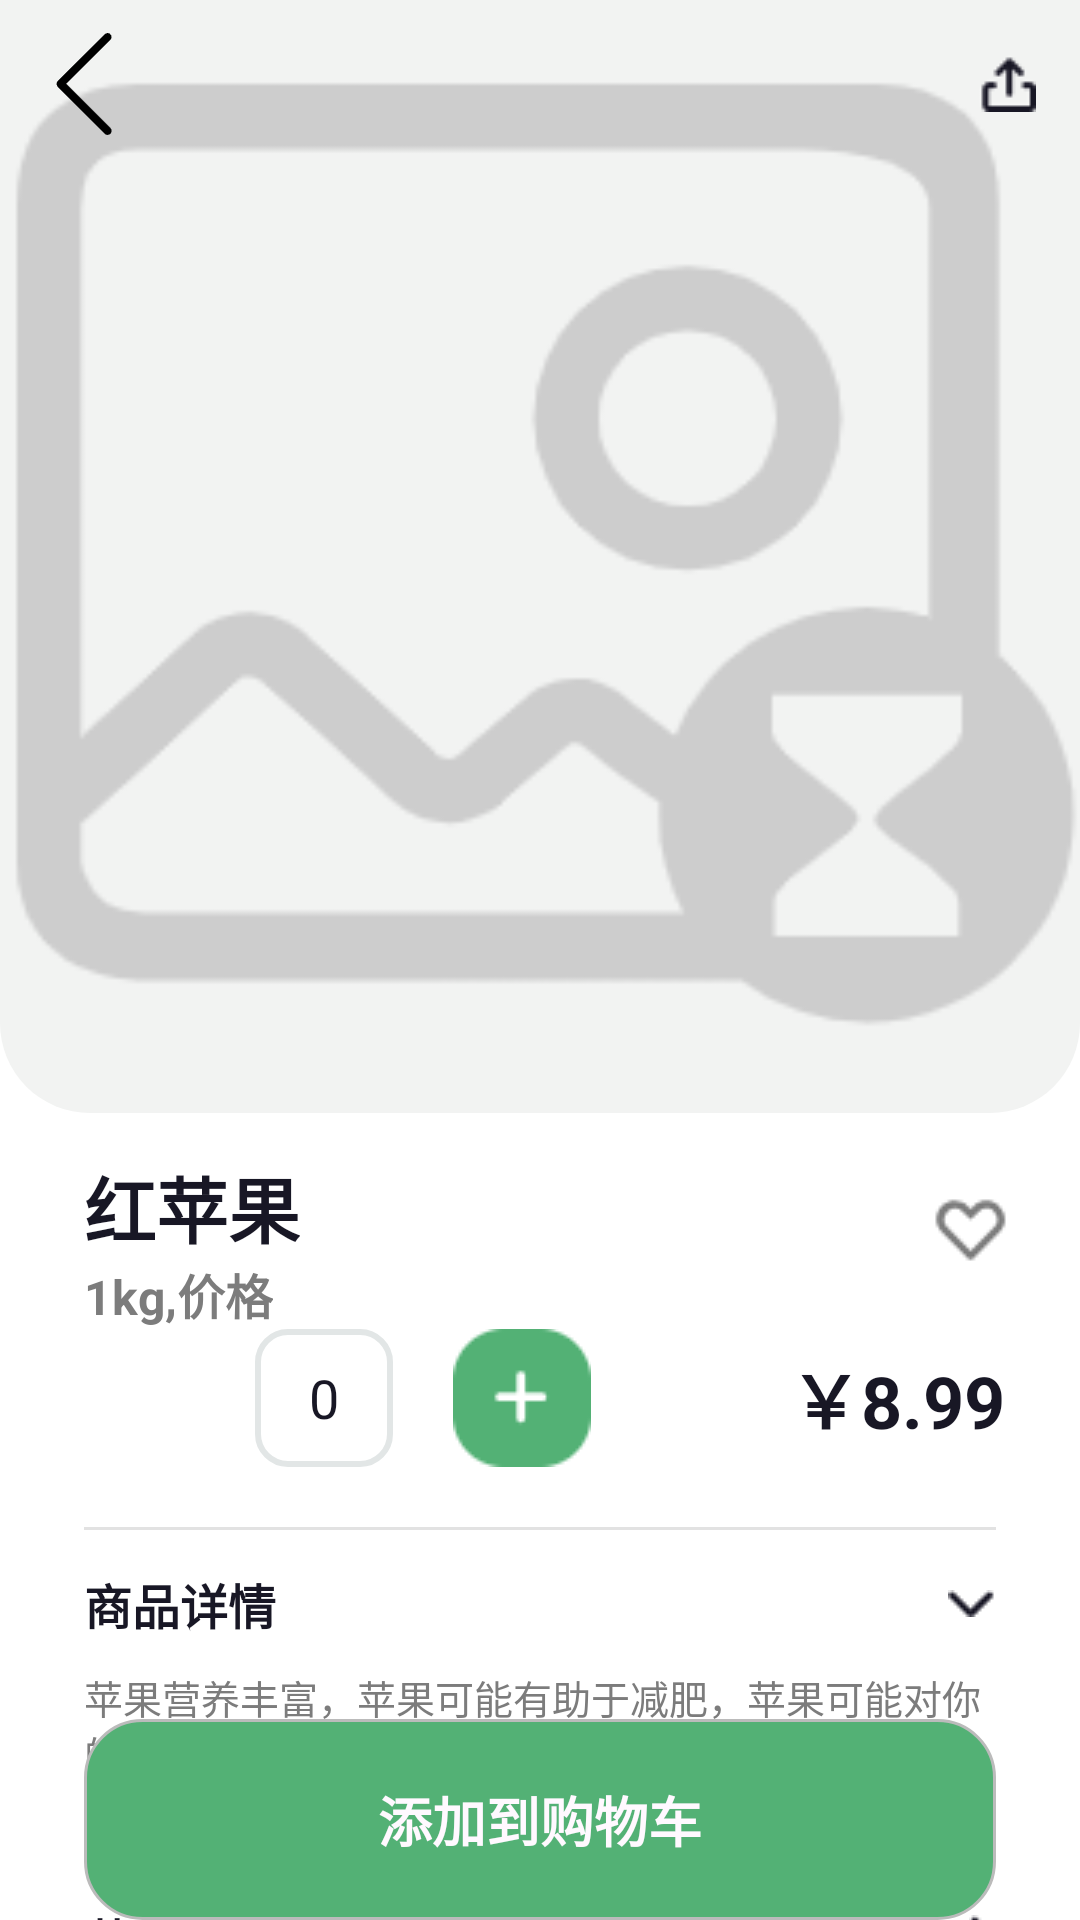

Produce the Android XML layout that renders to this screen, including the resource entries it uses.
<!-- AndroidManifest.xml: application theme Theme.FreshFoodGo -->
<!-- res/layout/fragment_food_detail.xml -->
<?xml version="1.0" encoding="utf-8"?>
<androidx.coordinatorlayout.widget.CoordinatorLayout xmlns:android="http://schemas.android.com/apk/res/android"
    xmlns:app="http://schemas.android.com/apk/res-auto"
    xmlns:tools="http://schemas.android.com/tools"
    android:layout_width="match_parent"
    android:layout_height="match_parent">

    <androidx.constraintlayout.widget.ConstraintLayout
        android:layout_width="match_parent"
        android:layout_height="match_parent">

        <ImageView
            android:id="@+id/product_img"
            android:layout_width="match_parent"
            android:layout_height="371dp"
            android:background="@drawable/product_display_bg"
            android:scaleType="fitCenter"
            android:src="@mipmap/imgloading"
            app:layout_constraintEnd_toEndOf="parent"
            app:layout_constraintStart_toStartOf="parent"
            app:layout_constraintTop_toTopOf="parent" />

        <TextView
            android:id="@+id/name"
            android:layout_width="wrap_content"
            android:layout_height="wrap_content"
            android:layout_marginStart="28dp"
            android:text="红苹果"
            android:textColor="#181725"
            android:textSize="24sp"
            android:textStyle="bold"
            app:layout_constraintBottom_toBottomOf="parent"
            app:layout_constraintStart_toStartOf="parent"
            app:layout_constraintTop_toBottomOf="@+id/product_img"
            app:layout_constraintVertical_bias="0.058" />

        <TextView
            android:id="@+id/single_price"
            android:layout_width="wrap_content"
            android:layout_height="wrap_content"
            android:layout_marginStart="28dp"
            android:text="@string/single_price"
            android:textColor="#7C7C7C"
            android:textSize="16sp"
            android:textStyle="bold"
            app:layout_constraintBottom_toBottomOf="parent"
            app:layout_constraintStart_toStartOf="parent"
            app:layout_constraintTop_toBottomOf="@+id/name"
            app:layout_constraintVertical_bias="0.0" />

        <ImageView
            android:id="@+id/like"
            android:layout_width="wrap_content"
            android:layout_height="wrap_content"
            android:layout_marginTop="27dp"
            android:layout_marginRight="24dp"
            android:scaleType="centerInside"
            android:src="@mipmap/not_like"
            app:layout_constraintEnd_toEndOf="parent"
            app:layout_constraintHorizontal_bias="1.0"
            app:layout_constraintStart_toEndOf="@+id/name"
            app:layout_constraintTop_toBottomOf="@+id/product_img" />

        <LinearLayout
            android:id="@+id/llayout"
            android:layout_width="match_parent"
            android:layout_height="wrap_content"
            android:layout_marginHorizontal="25dp"
            android:gravity="center_vertical"
            android:orientation="horizontal"
            app:layout_constraintLeft_toLeftOf="@id/single_price"
            app:layout_constraintTop_toBottomOf="@+id/single_price">

            <ImageView
                android:id="@+id/reduce"
                android:layout_width="40dp"
                android:layout_height="match_parent"
                android:src="@mipmap/reduce" />

            <TextView
                android:id="@+id/count"
                android:layout_width="46dp"
                android:layout_height="46dp"
                android:layout_marginHorizontal="20dp"
                android:background="@drawable/count_bg"
                android:gravity="center"
                android:text="0"
                android:textColor="#181725"
                android:textSize="18sp"
                tools:layout_editor_absoluteX="58dp" />

            <ImageView
                android:id="@+id/add"
                android:layout_width="wrap_content"
                android:layout_height="wrap_content"
                android:scaleType="centerCrop"
                android:src="@mipmap/add" />

            <Space
                android:layout_width="0dp"
                android:layout_height="1dp"
                android:layout_weight="1" />

            <TextView
                android:id="@+id/price"
                android:layout_width="wrap_content"
                android:layout_height="wrap_content"
                android:text="￥8.99"
                android:textColor="#181725"
                android:textSize="24sp"
                android:textStyle="bold" />

        </LinearLayout>

        <View
            android:id="@+id/view1"
            android:layout_width="match_parent"
            android:layout_height="1dp"
            android:layout_marginHorizontal="28dp"
            android:layout_marginTop="20dp"
            android:background="#E2E2E2"
            app:layout_constraintStart_toStartOf="@id/single_price"
            app:layout_constraintTop_toBottomOf="@+id/llayout" />

        <LinearLayout
            android:id="@+id/ll_detail"
            android:layout_width="match_parent"
            android:layout_height="wrap_content"
            android:layout_marginHorizontal="28dp"
            android:layout_marginTop="13dp"
            android:layout_marginBottom="18dp"
            android:orientation="vertical"
            app:layout_constraintTop_toBottomOf="@+id/view1">

            <LinearLayout
                android:layout_width="match_parent"
                android:layout_height="wrap_content"
                android:gravity="center_vertical">

                <TextView
                    android:layout_width="wrap_content"
                    android:layout_height="wrap_content"
                    android:text="商品详情"
                    android:textColor="#181725"
                    android:textSize="16sp"
                    android:textStyle="bold" />

                <Space
                    android:layout_width="0dp"
                    android:layout_height="1dp"
                    android:layout_weight="1" />

                <ImageView
                    android:layout_width="wrap_content"
                    android:layout_height="wrap_content"
                    android:scaleType="centerCrop"
                    android:src="@mipmap/arrow_bottom" />


            </LinearLayout>


            <TextView
                android:id="@+id/tv_detail"
                android:layout_width="match_parent"
                android:layout_height="wrap_content"
                android:layout_marginTop="10dp"
                android:layout_marginBottom="22dp"
                android:textSize="13dp"
                android:textColor="#7C7C7C"
                android:text="苹果营养丰富，苹果可能有助于减肥，苹果可能对你的心脏有益，作为健康和多样化的饮食的一部分."/>


        </LinearLayout>

        <View
            android:id="@+id/view2"
            android:layout_width="match_parent"
            android:layout_height="1dp"
            android:layout_marginHorizontal="28dp"
            android:background="#E2E2E2"
            app:layout_constraintStart_toStartOf="@id/single_price"
            app:layout_constraintTop_toBottomOf="@+id/ll_detail" />

        <LinearLayout
            android:id="@+id/ll_nutrition"
            android:layout_width="match_parent"
            android:layout_height="wrap_content"
            android:layout_marginVertical="18dp"
            android:layout_marginHorizontal="28dp"
            android:gravity="center_vertical"
            android:orientation="horizontal"
            app:layout_constraintTop_toBottomOf="@+id/view2">

            <TextView
                android:layout_width="wrap_content"
                android:layout_height="wrap_content"
                android:text="营养成分"
                android:textSize="16sp"
                android:textStyle="bold"
                android:textColor="#181725"/>
            <Space
                android:layout_width="0dp"
                android:layout_height="1dp"
                android:layout_weight="1"/>

            <TextView
                android:layout_width="34dp"
                android:layout_height="18dp"
                android:gravity="center"
                android:textSize="9dp"
                android:text="100g"
                android:background="@drawable/nutrition_bg"/>

            <ImageView
                android:layout_width="wrap_content"
                android:layout_height="wrap_content"
                android:layout_marginLeft="20dp"
                android:src="@mipmap/arrow_right"/>



        </LinearLayout>

        <TextView
            android:id="@+id/add_buy_car"
            android:layout_width="match_parent"
            android:layout_height="67dp"
            android:layout_marginHorizontal="28dp"
            android:text="@string/add_car"
            android:gravity="center"
            android:textStyle="bold"
            android:textColor="#FFF9FF"
            android:background="@drawable/add_car_bg"
            app:layout_constraintBottom_toBottomOf="parent"
            android:textSize="18sp"/>


    </androidx.constraintlayout.widget.ConstraintLayout>


    <include
        android:id="@+id/toolbar"
        layout="@layout/tool_bar" />


</androidx.coordinatorlayout.widget.CoordinatorLayout>
<!-- res/layout/tool_bar.xml (included above) -->
<?xml version="1.0" encoding="utf-8"?>
<androidx.constraintlayout.widget.ConstraintLayout xmlns:android="http://schemas.android.com/apk/res/android"
    android:layout_width="match_parent"
    android:layout_height="match_parent"
    xmlns:app="http://schemas.android.com/apk/res-auto">


    <com.google.android.material.appbar.MaterialToolbar
        android:id="@+id/toolbar"
        android:layout_width="match_parent"
        android:layout_height="?attr/actionBarSize"
        android:background="@android:color/transparent"
        app:layout_constraintEnd_toEndOf="parent"
        app:layout_constraintStart_toStartOf="parent"
        app:layout_constraintTop_toTopOf="parent"
        app:menu="@menu/toolbar_menu"
        app:navigationIcon="@mipmap/back" />

</androidx.constraintlayout.widget.ConstraintLayout>
<!-- resources referenced by this layout -->
<resources>
  <!-- drawable add_car_bg (drawable) -->
  <?xml version="1.0" encoding="utf-8"?>
  <selector xmlns:android="http://schemas.android.com/apk/res/android"
      android:shape="rectangle">
  
      <item android:state_enabled="true" android:drawable="@drawable/add_car_enable"/>
      <item android:state_enabled="false" android:drawable="@drawable/add_car_disable"/>
  
  
  
  </selector>
  <!-- drawable count_bg (drawable) -->
  <?xml version="1.0" encoding="utf-8"?>
  <shape xmlns:android="http://schemas.android.com/apk/res/android"
      android:shape="rectangle">
  
      <corners android:radius="10dp"/>
  
      <stroke android:color="#E2E6E6"
          android:width="2dp"/>
  
  </shape>
  <!-- drawable nutrition_bg (drawable) -->
  <?xml version="1.0" encoding="utf-8"?>
  <shape xmlns:android="http://schemas.android.com/apk/res/android"
      android:shape="rectangle">
  
      <corners android:radius="5dp"/>
  
      <solid android:color="#EBEBEB"/>
  
  
  
  
  </shape>
  <!-- drawable product_display_bg (drawable) -->
  <?xml version="1.0" encoding="utf-8"?>
  <shape xmlns:android="http://schemas.android.com/apk/res/android"
      android:shape="rectangle">
  
      <corners android:bottomRightRadius="30dp"
          android:bottomLeftRadius="30dp"/>
      <solid android:color="@color/product_bg"/>
  
  </shape>
  <!-- mipmap add: png bitmap (mipmap-mdpi, 1004 bytes) -->
  <!-- mipmap arrow_bottom: png bitmap (mipmap-mdpi, 349 bytes) -->
  <!-- mipmap arrow_right: png bitmap (mipmap-mdpi, 417 bytes) -->
  <!-- mipmap back: png bitmap (mipmap-mdpi, 495 bytes) -->
  <!-- mipmap imgloading: png bitmap (mipmap-mdpi, 11223 bytes) -->
  <!-- mipmap not_like: png bitmap (mipmap-mdpi, 848 bytes) -->
  <string name="add_car">添加到购物车</string>
  <string name="single_price">1kg,价格</string>
  <style name="Theme.FreshFoodGo" parent="Theme.MaterialComponents.Light.NoActionBar">
          
          <item name="colorPrimary">@color/white</item>
          <item name="colorPrimaryVariant">@color/purple_700</item>
          <item name="colorOnPrimary">@color/white</item>
          
          <item name="colorSecondary">@color/teal_200</item>
          <item name="colorSecondaryVariant">@color/teal_700</item>
          <item name="colorOnSecondary">@color/black</item>
          
          <item name="android:statusBarColor">@android:color/transparent</item>
          <item name="android:windowLightStatusBar">true</item>
          
      </style>
  <!-- drawable add_car_enable (drawable) -->
  <?xml version="1.0" encoding="utf-8"?>
  <shape xmlns:android="http://schemas.android.com/apk/res/android"
      android:shape="rectangle">
      <corners android:radius="19dp"/>
      <solid android:color="#53B175"/>
      <stroke android:color="#BBBBBB"
          android:width="1dp"/>
  </shape>
  <!-- drawable add_car_disable (drawable) -->
  <?xml version="1.0" encoding="utf-8"?>
  <shape xmlns:android="http://schemas.android.com/apk/res/android"
      android:shape="rectangle">
      <corners android:radius="19dp"/>
      <solid android:color="#8F9595"/>
      <stroke android:color="#BBBBBB"
          android:width="1dp"/>
  </shape>
  <color name="product_bg">#F2F3F2</color>
  <color name="white">#FFFFFFFF</color>
  <color name="purple_700">#FF3700B3</color>
  <color name="teal_200">#FF03DAC5</color>
  <color name="teal_700">#FF018786</color>
  <color name="black">#FF000000</color>
</resources>
